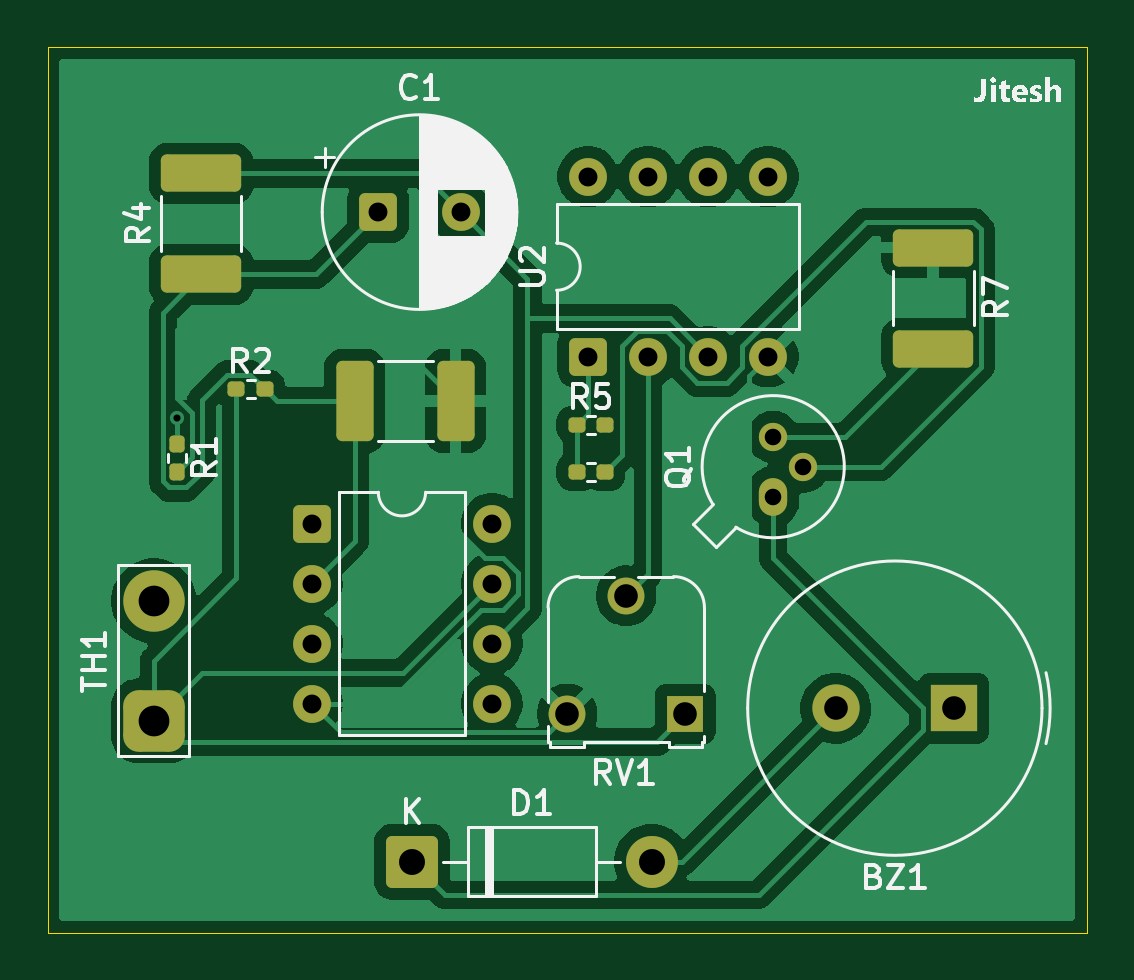
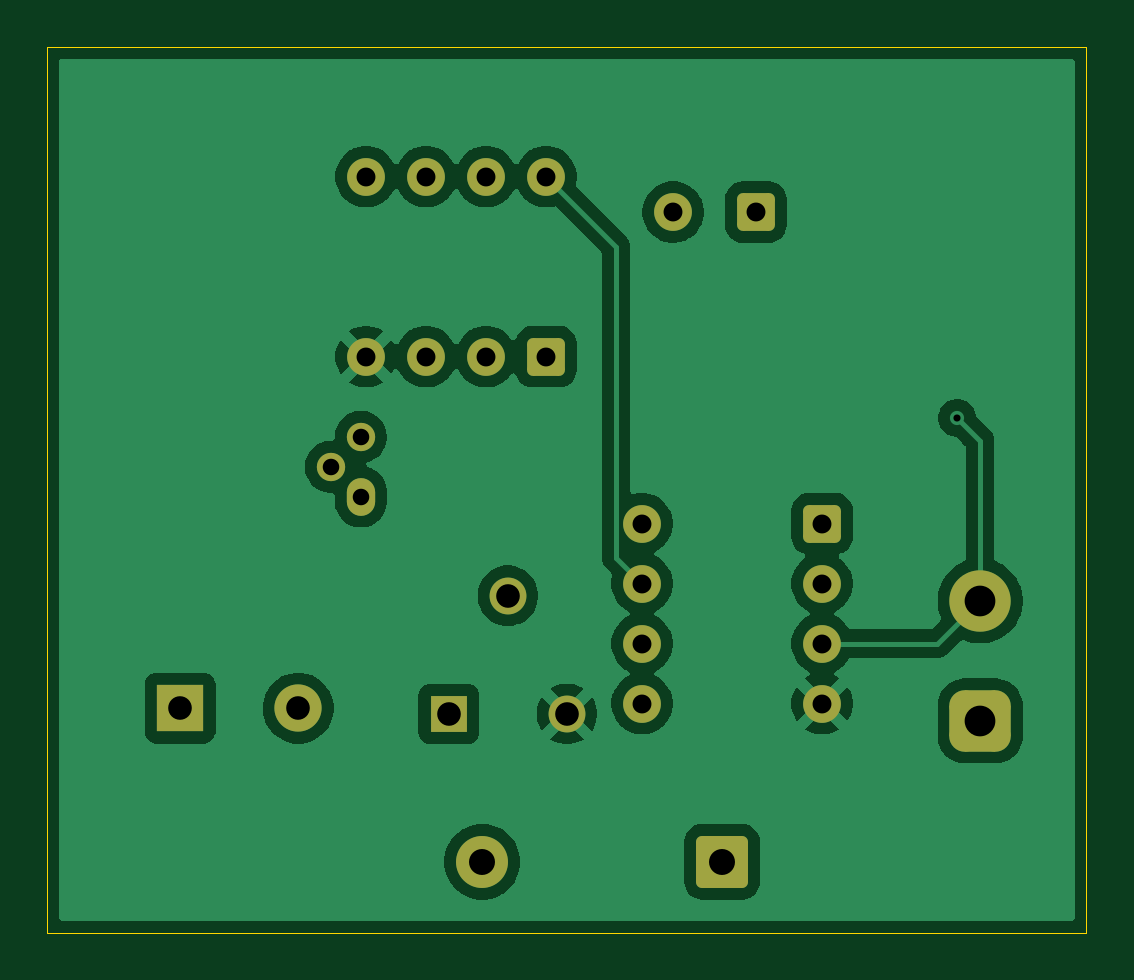
Circuit board: 11 layer files. Board 44.0 x 37.5 mm.
- bottom_copper: Temp-B_Cu.gbr (52455 bytes)
- bottom_mask: Temp-B_Mask.gbr (2692 bytes)
- paste: Temp-B_Paste.gbr (462 bytes)
- bottom_silk: Temp-B_Silkscreen.gbr (463 bytes)
- outline: Temp-Edge_Cuts.gbr (625 bytes)
- top_copper: Temp-F_Cu.gbr (66740 bytes)
- top_mask: Temp-F_Mask.gbr (3755 bytes)
- paste: Temp-F_Paste.gbr (2088 bytes)
- top_silk: Temp-F_Silkscreen.gbr (30770 bytes)
- drill: Temp-NPTH.drl (281 bytes)
- drill: Temp-PTH.drl (1144 bytes)

=== bottom_copper: Temp-B_Cu.gbr (52455 bytes, source omitted) ===
=== bottom_mask: Temp-B_Mask.gbr (2692 bytes, source withheld) ===
=== paste: Temp-B_Paste.gbr ===
%TF.GenerationSoftware,KiCad,Pcbnew,9.0.6*%
%TF.CreationDate,2025-12-28T16:01:46+05:30*%
%TF.ProjectId,Temp,54656d70-2e6b-4696-9361-645f70636258,rev?*%
%TF.SameCoordinates,Original*%
%TF.FileFunction,Paste,Bot*%
%TF.FilePolarity,Positive*%
%FSLAX46Y46*%
G04 Gerber Fmt 4.6, Leading zero omitted, Abs format (unit mm)*
G04 Created by KiCad (PCBNEW 9.0.6) date 2025-12-28 16:01:46*
%MOMM*%
%LPD*%
G01*
G04 APERTURE LIST*
G04 APERTURE END LIST*
M02*

=== bottom_silk: Temp-B_Silkscreen.gbr ===
%TF.GenerationSoftware,KiCad,Pcbnew,9.0.6*%
%TF.CreationDate,2025-12-28T16:01:46+05:30*%
%TF.ProjectId,Temp,54656d70-2e6b-4696-9361-645f70636258,rev?*%
%TF.SameCoordinates,Original*%
%TF.FileFunction,Legend,Bot*%
%TF.FilePolarity,Positive*%
%FSLAX46Y46*%
G04 Gerber Fmt 4.6, Leading zero omitted, Abs format (unit mm)*
G04 Created by KiCad (PCBNEW 9.0.6) date 2025-12-28 16:01:46*
%MOMM*%
%LPD*%
G01*
G04 APERTURE LIST*
G04 APERTURE END LIST*
M02*

=== outline: Temp-Edge_Cuts.gbr ===
%TF.GenerationSoftware,KiCad,Pcbnew,9.0.6*%
%TF.CreationDate,2025-12-28T16:01:46+05:30*%
%TF.ProjectId,Temp,54656d70-2e6b-4696-9361-645f70636258,rev?*%
%TF.SameCoordinates,Original*%
%TF.FileFunction,Profile,NP*%
%FSLAX46Y46*%
G04 Gerber Fmt 4.6, Leading zero omitted, Abs format (unit mm)*
G04 Created by KiCad (PCBNEW 9.0.6) date 2025-12-28 16:01:46*
%MOMM*%
%LPD*%
G01*
G04 APERTURE LIST*
%TA.AperFunction,Profile*%
%ADD10C,0.050000*%
%TD*%
G04 APERTURE END LIST*
D10*
X104500000Y-51500000D02*
X148500000Y-51500000D01*
X148500000Y-89000000D01*
X104500000Y-89000000D01*
X104500000Y-51500000D01*
M02*

=== top_copper: Temp-F_Cu.gbr (66740 bytes, source omitted) ===
=== top_mask: Temp-F_Mask.gbr (3755 bytes, source withheld) ===
=== paste: Temp-F_Paste.gbr (2088 bytes, source withheld) ===
=== top_silk: Temp-F_Silkscreen.gbr (30770 bytes, source omitted) ===
=== drill: Temp-NPTH.drl ===
M48
; DRILL file {KiCad 9.0.6} date 2025-12-28T16:01:57+0530
; FORMAT={-:-/ absolute / metric / decimal}
; #@! TF.CreationDate,2025-12-28T16:01:57+05:30
; #@! TF.GenerationSoftware,Kicad,Pcbnew,9.0.6
; #@! TF.FileFunction,NonPlated,1,2,NPTH
FMAT,2
METRIC
%
G90
G05
M30

=== drill: Temp-PTH.drl ===
M48
; DRILL file {KiCad 9.0.6} date 2025-12-28T16:01:57+0530
; FORMAT={-:-/ absolute / metric / decimal}
; #@! TF.CreationDate,2025-12-28T16:01:57+05:30
; #@! TF.GenerationSoftware,Kicad,Pcbnew,9.0.6
; #@! TF.FileFunction,Plated,1,2,PTH
FMAT,2
METRIC
; #@! TA.AperFunction,Plated,PTH,ViaDrill
T1C0.300
; #@! TA.AperFunction,Plated,PTH,ComponentDrill
T2C0.700
; #@! TA.AperFunction,Plated,PTH,ComponentDrill
T3C0.800
; #@! TA.AperFunction,Plated,PTH,ComponentDrill
T4C1.000
; #@! TA.AperFunction,Plated,PTH,ComponentDrill
T5C1.100
; #@! TA.AperFunction,Plated,PTH,ComponentDrill
T6C1.300
%
G90
G05
T1
X109.979Y-67.207
T2
X135.222Y-68.008
X135.222Y-70.548
X136.492Y-69.278
T3
X115.695Y-71.69
X115.695Y-74.23
X115.695Y-76.77
X115.695Y-79.31
X118.5Y-58.5
X122.0Y-58.5
X123.315Y-71.69
X123.315Y-74.23
X123.315Y-76.77
X123.315Y-79.31
X127.38Y-57.0
X127.38Y-64.62
X129.92Y-57.0
X129.92Y-64.62
X132.46Y-57.0
X132.46Y-64.62
X135.0Y-57.0
X135.0Y-64.62
T4
X126.5Y-79.74
X129.0Y-74.74
X131.5Y-79.74
X137.871Y-79.5
X142.871Y-79.5
T5
X119.92Y-86.0
X130.08Y-86.0
T6
X109.0Y-74.96
X109.0Y-80.04
M30

